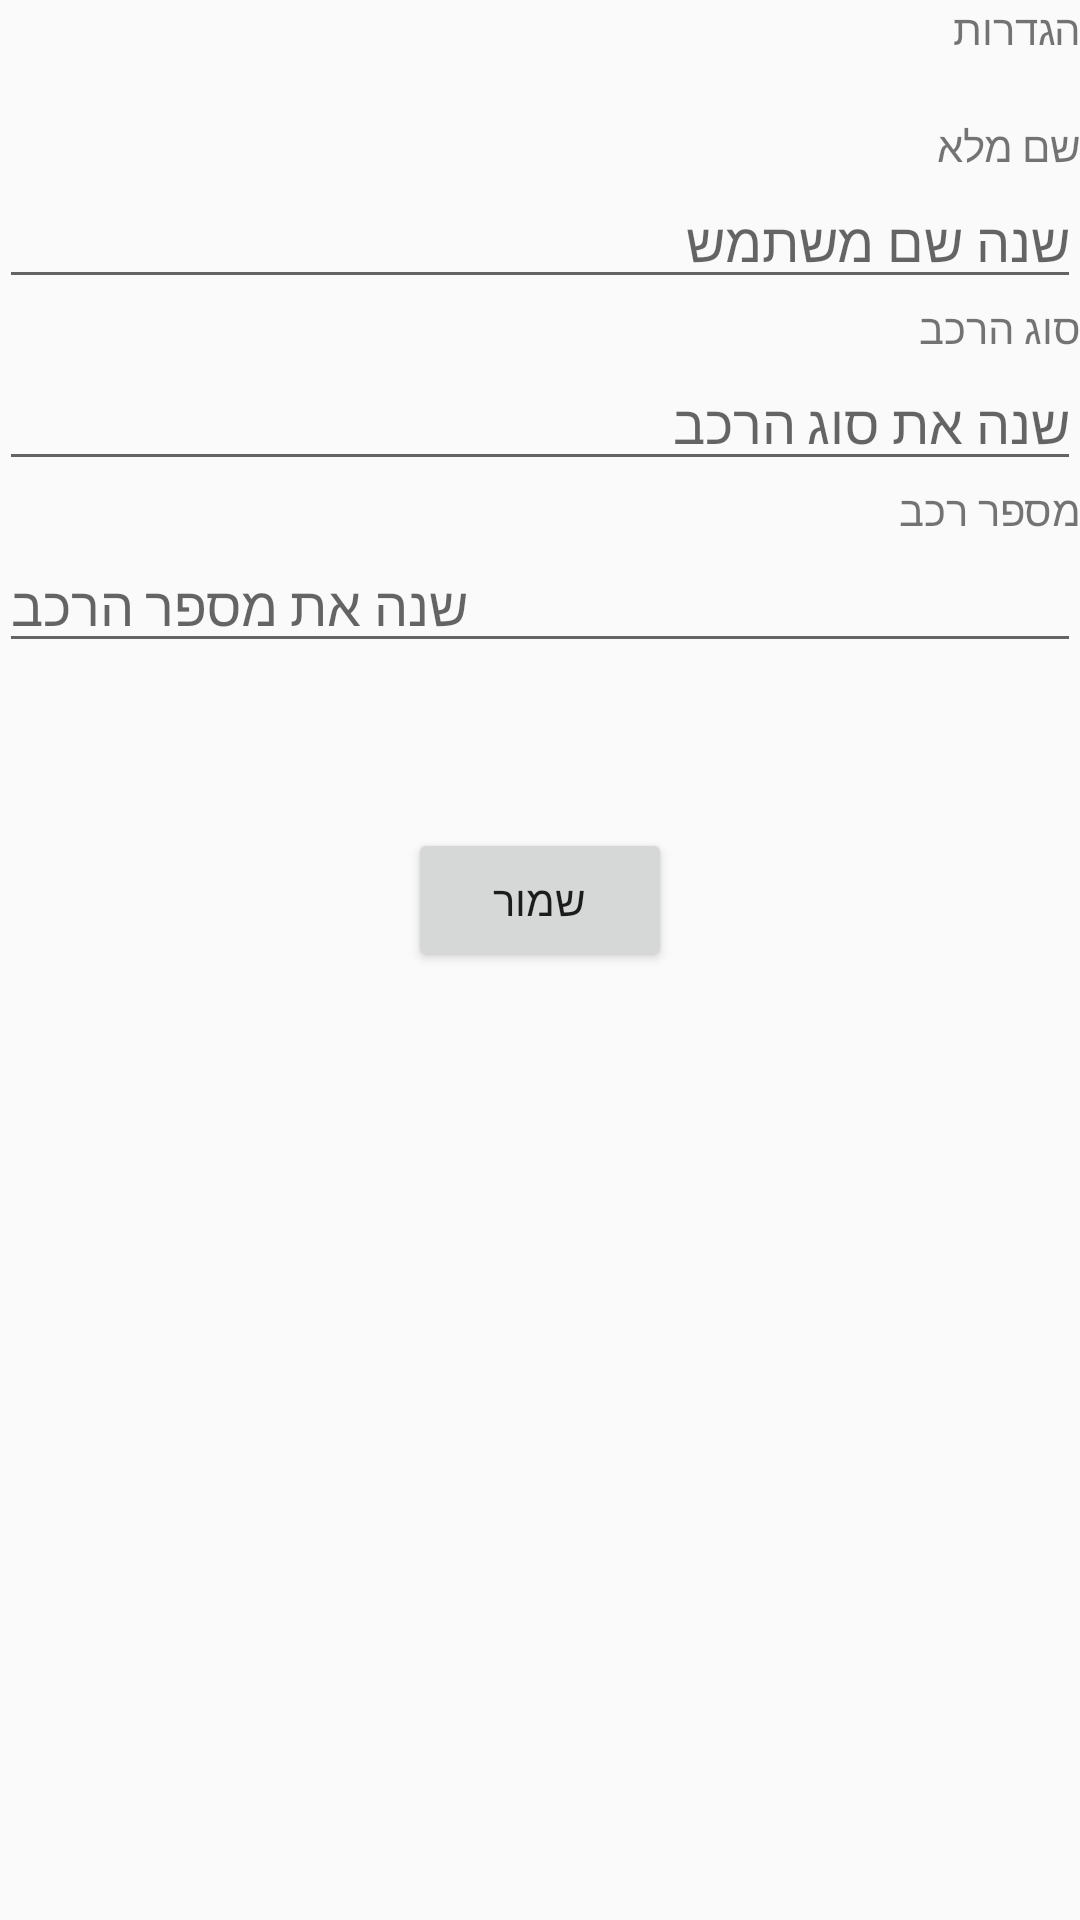

This screen was rendered from an Android layout file. Write that file and the resources it references.
<!-- AndroidManifest.xml: application theme AppTheme -->
<!-- res/layout/settings.xml -->
<?xml version="1.0" encoding="utf-8"?>
<LinearLayout xmlns:android="http://schemas.android.com/apk/res/android"
    xmlns:app="http://schemas.android.com/apk/res-auto"
    xmlns:tools="http://schemas.android.com/tools"
    android:layout_width="match_parent"
    android:layout_height="match_parent"
    android:paddingBottom="@dimen/activity_vertical_margin"
    android:paddingLeft="@dimen/activity_horizontal_margin"
    android:paddingRight="@dimen/activity_horizontal_margin"
    android:paddingTop="@dimen/activity_vertical_margin"
    tools:context="com.example.dudizagga.foundmycar.Settings"
    android:orientation="vertical"
    android:layoutDirection="rtl"
    >

    <TextView
        android:layout_width="wrap_content"
        android:layout_height="wrap_content"
        style="@style/settings"
        android:text="@string/settings"
        android:id="@+id/settings"
        android:layout_alignParentTop="true"
        android:layout_alignParentLeft="true"
        android:layout_alignParentStart="true" />

    <TextView
        android:layout_width="wrap_content"
        android:layout_height="wrap_content"
        android:text="@string/name"
        android:id="@+id/nameText"
        android:layout_alignParentLeft="true"
        android:layout_alignParentStart="true"
        style="@style/row_fill2"
        android:layout_marginTop="20dp"/>

    <EditText
        android:layout_width="match_parent"
        android:layout_height="wrap_content"
        android:inputType="textPersonName"
        android:id="@+id/nameSet"
        android:layout_alignParentRight="true"
        android:layout_alignParentEnd="true"
        android:hint="@string/change_name"/>

    <TextView
        android:layout_width="wrap_content"
        android:layout_height="wrap_content"
        android:text="@string/kind"
        android:id="@+id/carKindText"
        style="@style/row_fill2"
        android:layout_below="@+id/editTextName"
        android:layout_alignParentLeft="true"
        android:layout_alignParentStart="true" />

    <EditText
        android:layout_width="match_parent"
        android:layout_height="wrap_content"
        android:id="@+id/carKindSet"
        android:layout_alignParentStart="true"
        android:layout_alignParentLeft="true"
        android:hint="@string/change_kind"/>

    <TextView
        android:layout_width="wrap_content"
        android:layout_height="wrap_content"
        android:text="@string/car_number2"
        android:id="@+id/carNumText"
        style="@style/row_fill2"
        android:layout_alignParentLeft="true"
        android:layout_alignParentStart="true" />

    <EditText
        android:layout_width="match_parent"
        android:layout_height="wrap_content"
        android:id="@+id/carNumSet"
        android:inputType="number|textFilter"
        android:layout_alignParentRight="true"
        android:layout_alignParentEnd="true"
        android:hint="@string/change_car_num"/>

    <Button
        android:layout_width="wrap_content"
        android:layout_height="wrap_content"
        android:text="@string/save_data"
        android:id="@+id/buttonSave"
        android:layout_below="@+id/editTextTypeCar"
        android:layout_centerHorizontal="true"
        android:layout_marginTop="55dp"
        android:layout_gravity="center_horizontal"
        android:onClick="saveChanges"
        android:nestedScrollingEnabled="true"
        style="@style/button_fb"
        />
</LinearLayout>
<!-- resources referenced by this layout -->
<resources>
  <string name="car_number2" translatable="false">מספר רכב</string>
  <string name="change_car_num" translatable="false">שנה את מספר הרכב</string>
  <string name="change_kind" translatable="false">שנה את סוג הרכב</string>
  <string name="change_name" translatable="false">שנה שם משתמש</string>
  <string name="kind" translatable="false">סוג הרכב</string>
  <string name="name" translatable="false"> שם מלא</string>
  <string name="save_data" translatable="false">שמור</string>
  <string name="settings" translatable="false">הגדרות</string>
  <style name="button_fb">
         <item name="android:background">@drawable/roundedbutton</item>
          <item name="android:textColor">@color/white</item>
          <item name="android:textStyle">bold</item>
          <item name="android:textSize">25dp</item>
  
  
      </style>
  <style name="row_fill2">
          <item name="android:textSize">20dp</item>
          <item name="android:textStyle">bold</item>
          <item name="android:textColor">@color/colorPrimary</item>
          <item name="android:gravity">center</item>
      </style>
  <style name="settings">
      <item name="android:textStyle">bold</item>
      <item name="android:textColor">@color/colorPrimary</item>
      <item name="android:padding">5dp</item>
      <item name="android:text">txt</item>
      <item name="android:textSize">50dp</item>
          <item name="android:layout_gravity">center</item>
      </style>
  <style name="AppTheme" parent="Theme.AppCompat.Light.DarkActionBar">
          
          <item name="colorPrimary">@color/colorPrimary</item>
          <item name="colorPrimaryDark">@color/blue</item>
          <item name="colorAccent">@color/pink</item>
      </style>
  <!-- drawable roundedbutton (drawable) -->
  <?xml version="1.0" encoding="utf-8"?>
  <shape xmlns:android="http://schemas.android.com/apk/res/android"
      android:shape="rectangle"
      >
      <solid android:color="@color/colorPrimary"
          />
      <corners android:bottomRightRadius="8dp"
          android:bottomLeftRadius="8dp"
          android:topRightRadius="8dp"
          android:topLeftRadius="8dp"
  
          />
  
  </shape>
  <color name="white">#ffffff</color>
  <color name="colorPrimary">#3F51B5</color>
  <color name="blue">#303F9F</color>
  <color name="pink">#FF4081</color>
</resources>
